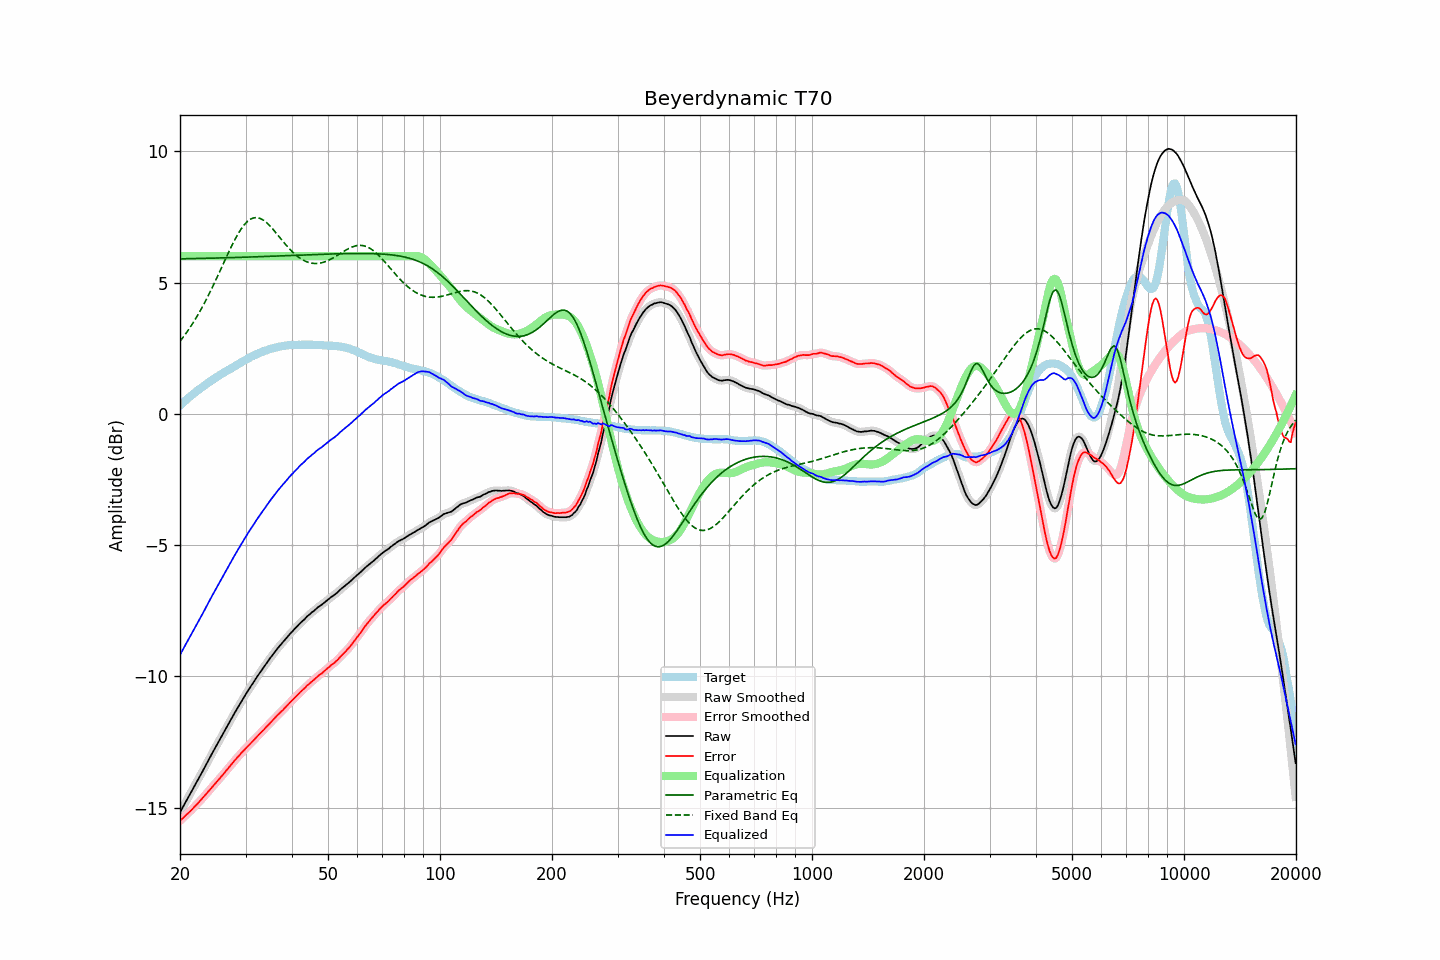

Values plotted in this chart, from the file beside it:
frequency, raw, error, smoothed, error_smoothed, equalization, parametric_eq, fixed_band_eq, equalized_raw, equalized_smoothed, target
20.00, -15.18, -15.49, -15.18, -15.50, 6.00, 5.90, 2.76, -9.18, -9.18, 0.32
20.20, -15.07, -15.44, -15.07, -15.44, 6.00, 5.90, 2.84, -9.07, -9.07, 0.38
20.40, -14.96, -15.38, -14.95, -15.38, 6.00, 5.90, 2.92, -8.96, -8.95, 0.43
20.61, -14.84, -15.32, -14.84, -15.32, 6.00, 5.90, 3.00, -8.84, -8.84, 0.48
20.81, -14.73, -15.26, -14.73, -15.27, 6.00, 5.91, 3.09, -8.73, -8.73, 0.54
21.02, -14.62, -15.21, -14.62, -15.21, 6.00, 5.91, 3.17, -8.62, -8.62, 0.59
21.23, -14.51, -15.15, -14.51, -15.15, 6.00, 5.91, 3.26, -8.51, -8.51, 0.64
21.44, -14.40, -15.09, -14.40, -15.09, 6.00, 5.91, 3.36, -8.40, -8.40, 0.69
21.66, -14.29, -15.03, -14.28, -15.03, 6.00, 5.91, 3.45, -8.29, -8.28, 0.74
21.87, -14.17, -14.96, -14.17, -14.96, 6.00, 5.91, 3.55, -8.17, -8.17, 0.79
22.09, -14.06, -14.90, -14.06, -14.90, 6.00, 5.91, 3.65, -8.06, -8.06, 0.84
22.31, -13.95, -14.84, -13.95, -14.84, 6.00, 5.91, 3.75, -7.95, -7.95, 0.89
22.54, -13.84, -14.77, -13.84, -14.77, 6.00, 5.92, 3.86, -7.84, -7.84, 0.93
22.76, -13.73, -14.71, -13.73, -14.71, 6.00, 5.92, 3.97, -7.73, -7.73, 0.98
22.99, -13.62, -14.64, -13.62, -14.64, 6.00, 5.92, 4.08, -7.62, -7.62, 1.02
23.22, -13.50, -14.57, -13.50, -14.57, 6.00, 5.92, 4.19, -7.50, -7.50, 1.07
23.45, -13.39, -14.50, -13.39, -14.50, 6.00, 5.92, 4.31, -7.39, -7.39, 1.11
23.69, -13.27, -14.43, -13.27, -14.43, 6.00, 5.92, 4.43, -7.27, -7.27, 1.16
23.92, -13.16, -14.36, -13.15, -14.36, 6.00, 5.92, 4.55, -7.16, -7.15, 1.20
24.16, -13.04, -14.29, -13.04, -14.29, 6.00, 5.93, 4.68, -7.04, -7.04, 1.25
24.40, -12.93, -14.22, -12.93, -14.22, 6.00, 5.93, 4.80, -6.93, -6.93, 1.29
24.65, -12.82, -14.15, -12.82, -14.15, 6.00, 5.93, 4.93, -6.82, -6.82, 1.33
24.89, -12.71, -14.07, -12.71, -14.07, 6.00, 5.93, 5.06, -6.71, -6.71, 1.37
25.14, -12.60, -14.00, -12.60, -14.00, 6.00, 5.93, 5.19, -6.60, -6.60, 1.41
25.39, -12.49, -13.93, -12.49, -13.93, 6.00, 5.93, 5.32, -6.49, -6.49, 1.45
25.65, -12.38, -13.86, -12.38, -13.86, 6.00, 5.94, 5.45, -6.38, -6.38, 1.48
25.91, -12.27, -13.79, -12.27, -13.79, 6.00, 5.94, 5.59, -6.27, -6.27, 1.52
26.16, -12.16, -13.72, -12.16, -13.72, 6.00, 5.94, 5.72, -6.16, -6.16, 1.56
26.43, -12.05, -13.64, -12.05, -13.65, 6.00, 5.94, 5.86, -6.05, -6.05, 1.59
26.69, -11.94, -13.57, -11.94, -13.57, 6.00, 5.94, 5.99, -5.94, -5.94, 1.63
26.96, -11.83, -13.50, -11.83, -13.50, 6.00, 5.94, 6.12, -5.83, -5.83, 1.67
27.23, -11.72, -13.42, -11.72, -13.42, 6.00, 5.95, 6.25, -5.72, -5.72, 1.70
27.50, -11.61, -13.35, -11.61, -13.35, 6.00, 5.95, 6.38, -5.61, -5.61, 1.74
27.77, -11.50, -13.28, -11.50, -13.27, 6.00, 5.95, 6.50, -5.50, -5.50, 1.78
28.05, -11.39, -13.20, -11.39, -13.20, 6.00, 5.95, 6.62, -5.39, -5.39, 1.81
28.33, -11.29, -13.13, -11.29, -13.13, 6.00, 5.95, 6.73, -5.29, -5.29, 1.85
28.62, -11.18, -13.06, -11.18, -13.06, 6.00, 5.96, 6.84, -5.18, -5.18, 1.88
28.90, -11.08, -13.00, -11.08, -13.00, 6.00, 5.96, 6.94, -5.08, -5.08, 1.92
29.19, -10.97, -12.92, -10.97, -12.93, 6.00, 5.96, 7.04, -4.97, -4.97, 1.95
29.48, -10.87, -12.86, -10.87, -12.86, 6.00, 5.96, 7.12, -4.87, -4.87, 1.99
29.78, -10.77, -12.80, -10.77, -12.79, 6.00, 5.96, 7.20, -4.77, -4.77, 2.03
30.08, -10.67, -12.73, -10.67, -12.73, 6.00, 5.97, 7.27, -4.67, -4.67, 2.06
30.38, -10.57, -12.67, -10.57, -12.67, 6.00, 5.97, 7.33, -4.57, -4.57, 2.10
30.68, -10.48, -12.61, -10.48, -12.61, 6.00, 5.97, 7.37, -4.48, -4.48, 2.13
30.99, -10.38, -12.55, -10.38, -12.55, 6.00, 5.97, 7.42, -4.38, -4.38, 2.17
31.30, -10.29, -12.48, -10.29, -12.48, 6.00, 5.97, 7.44, -4.29, -4.29, 2.19
31.61, -10.20, -12.42, -10.19, -12.42, 6.00, 5.98, 7.46, -4.20, -4.19, 2.22
31.93, -10.10, -12.35, -10.10, -12.35, 6.00, 5.98, 7.47, -4.10, -4.10, 2.25
32.24, -10.01, -12.29, -10.01, -12.29, 6.00, 5.98, 7.47, -4.01, -4.01, 2.28
32.57, -9.92, -12.23, -9.92, -12.22, 6.00, 5.98, 7.46, -3.92, -3.92, 2.31
32.89, -9.83, -12.16, -9.83, -12.16, 6.00, 5.98, 7.44, -3.83, -3.83, 2.34
33.22, -9.74, -12.09, -9.74, -12.10, 6.00, 5.99, 7.40, -3.74, -3.74, 2.36
33.55, -9.66, -12.04, -9.65, -12.03, 6.00, 5.99, 7.37, -3.66, -3.65, 2.38
33.89, -9.57, -11.97, -9.57, -11.97, 6.00, 5.99, 7.32, -3.57, -3.57, 2.40
34.23, -9.48, -11.90, -9.48, -11.91, 6.00, 5.99, 7.27, -3.48, -3.48, 2.42
34.57, -9.40, -11.85, -9.40, -11.84, 6.00, 6.00, 7.21, -3.40, -3.40, 2.45
34.92, -9.31, -11.77, -9.31, -11.78, 6.00, 6.00, 7.15, -3.31, -3.31, 2.47
35.27, -9.23, -11.71, -9.23, -11.71, 6.00, 6.00, 7.09, -3.23, -3.23, 2.48
35.62, -9.15, -11.65, -9.15, -11.65, 6.00, 6.00, 7.02, -3.15, -3.15, 2.50
35.97, -9.07, -11.59, -9.07, -11.58, 6.00, 6.00, 6.94, -3.07, -3.07, 2.52
... 635 more rows
